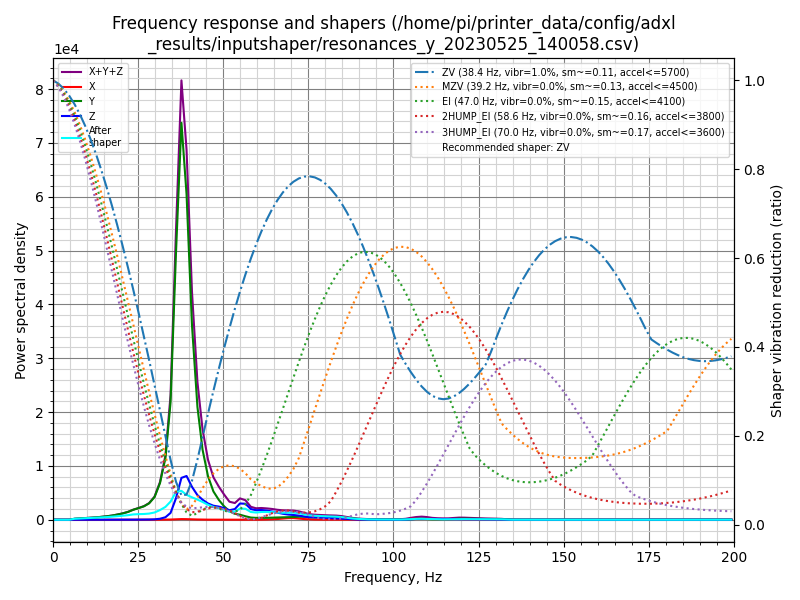

Source data for this figure (header and first rows):
freq, psd_x, psd_y, psd_z, psd_xyz
0.0, 1.084e+01, 7.421e+02, 1.334e+02, 8.863e+02
1.6, 3.148e+01, 4.229e+02, 9.994e+01, 5.543e+02
3.1, 3.313e+01, 4.074e+01, 2.908e+01, 1.030e+02
4.7, 3.559e+01, 4.012e+02, 5.054e+01, 4.874e+02
6.3, 3.775e+01, 1.111e+03, 6.639e+01, 1.215e+03
7.8, 3.575e+01, 1.839e+03, 6.123e+01, 1.936e+03
9.4, 3.818e+01, 2.762e+03, 4.475e+01, 2.845e+03
11.0, 3.788e+01, 3.894e+03, 4.779e+01, 3.980e+03
12.6, 3.770e+01, 5.525e+03, 5.444e+01, 5.618e+03
14.1, 3.794e+01, 7.565e+03, 4.997e+01, 7.653e+03
15.7, 3.929e+01, 1.002e+04, 6.042e+01, 1.012e+04
17.3, 4.718e+01, 1.346e+04, 7.274e+01, 1.358e+04
18.8, 5.561e+01, 1.802e+04, 8.707e+01, 1.816e+04
20.4, 6.637e+01, 2.398e+04, 1.350e+02, 2.418e+04
22.0, 7.750e+01, 3.214e+04, 2.122e+02, 3.243e+04
23.5, 9.270e+01, 4.354e+04, 3.576e+02, 4.399e+04
25.1, 9.765e+01, 5.446e+04, 5.318e+02, 5.509e+04
26.7, 1.394e+02, 6.707e+04, 6.917e+02, 6.790e+04
28.2, 2.089e+02, 8.632e+04, 1.114e+03, 8.764e+04
29.8, 2.427e+02, 1.262e+05, 2.298e+03, 1.287e+05
31.4, 3.639e+02, 2.146e+05, 5.916e+03, 2.209e+05
33.0, 6.874e+02, 3.800e+05, 1.550e+04, 3.962e+05
34.5, 1.338e+03, 7.548e+05, 4.399e+04, 8.001e+05
36.1, 2.789e+03, 1.797e+06, 1.449e+05, 1.945e+06
37.7, 4.619e+03, 2.787e+06, 2.941e+05, 3.085e+06
39.2, 4.336e+03, 2.377e+06, 3.194e+05, 2.701e+06
40.8, 2.886e+03, 1.477e+06, 2.498e+05, 1.730e+06
42.4, 2.067e+03, 8.910e+05, 1.944e+05, 1.087e+06
43.9, 1.368e+03, 5.734e+05, 1.639e+05, 7.387e+05
45.5, 8.873e+02, 3.694e+05, 1.379e+05, 5.082e+05
47.1, 7.569e+02, 2.481e+05, 1.231e+05, 3.720e+05
48.7, 7.236e+02, 1.795e+05, 1.191e+05, 2.993e+05
50.2, 7.297e+02, 1.270e+05, 1.096e+05, 2.373e+05
51.8, 6.018e+02, 8.170e+04, 9.165e+04, 1.740e+05
53.4, 4.639e+02, 5.923e+04, 1.064e+05, 1.661e+05
54.9, 5.346e+02, 5.130e+04, 1.663e+05, 2.182e+05
56.5, 4.966e+02, 3.680e+04, 1.682e+05, 2.055e+05
58.1, 5.511e+02, 2.380e+04, 1.157e+05, 1.400e+05
59.6, 7.019e+02, 2.093e+04, 1.057e+05, 1.273e+05
61.2, 1.210e+03, 2.148e+04, 1.110e+05, 1.337e+05
62.8, 2.785e+03, 2.263e+04, 1.071e+05, 1.325e+05
64.3, 5.702e+03, 2.477e+04, 9.878e+04, 1.292e+05
65.9, 8.924e+03, 2.642e+04, 8.678e+04, 1.221e+05
67.5, 1.425e+04, 2.877e+04, 7.525e+04, 1.183e+05
69.1, 2.094e+04, 3.187e+04, 6.652e+04, 1.193e+05
70.6, 2.233e+04, 3.598e+04, 6.245e+04, 1.208e+05
72.2, 1.579e+04, 4.085e+04, 5.594e+04, 1.126e+05
73.8, 9.342e+03, 4.126e+04, 4.384e+04, 9.444e+04
75.3, 5.923e+03, 3.671e+04, 3.614e+04, 7.877e+04
76.9, 3.228e+03, 3.406e+04, 3.496e+04, 7.225e+04
78.5, 1.630e+03, 3.434e+04, 3.296e+04, 6.893e+04
80.0, 1.340e+03, 3.636e+04, 2.938e+04, 6.708e+04
81.6, 1.663e+03, 3.893e+04, 2.578e+04, 6.637e+04
83.2, 1.800e+03, 4.068e+04, 2.187e+04, 6.434e+04
84.7, 1.874e+03, 3.876e+04, 1.751e+04, 5.815e+04
86.3, 2.472e+03, 3.019e+04, 1.200e+04, 4.467e+04
87.9, 3.128e+03, 2.044e+04, 7.018e+03, 3.059e+04
89.5, 3.195e+03, 1.373e+04, 4.110e+03, 2.104e+04
91.0, 3.151e+03, 9.442e+03, 2.615e+03, 1.521e+04
92.6, 2.820e+03, 6.637e+03, 1.886e+03, 1.134e+04
... 68 more rows
